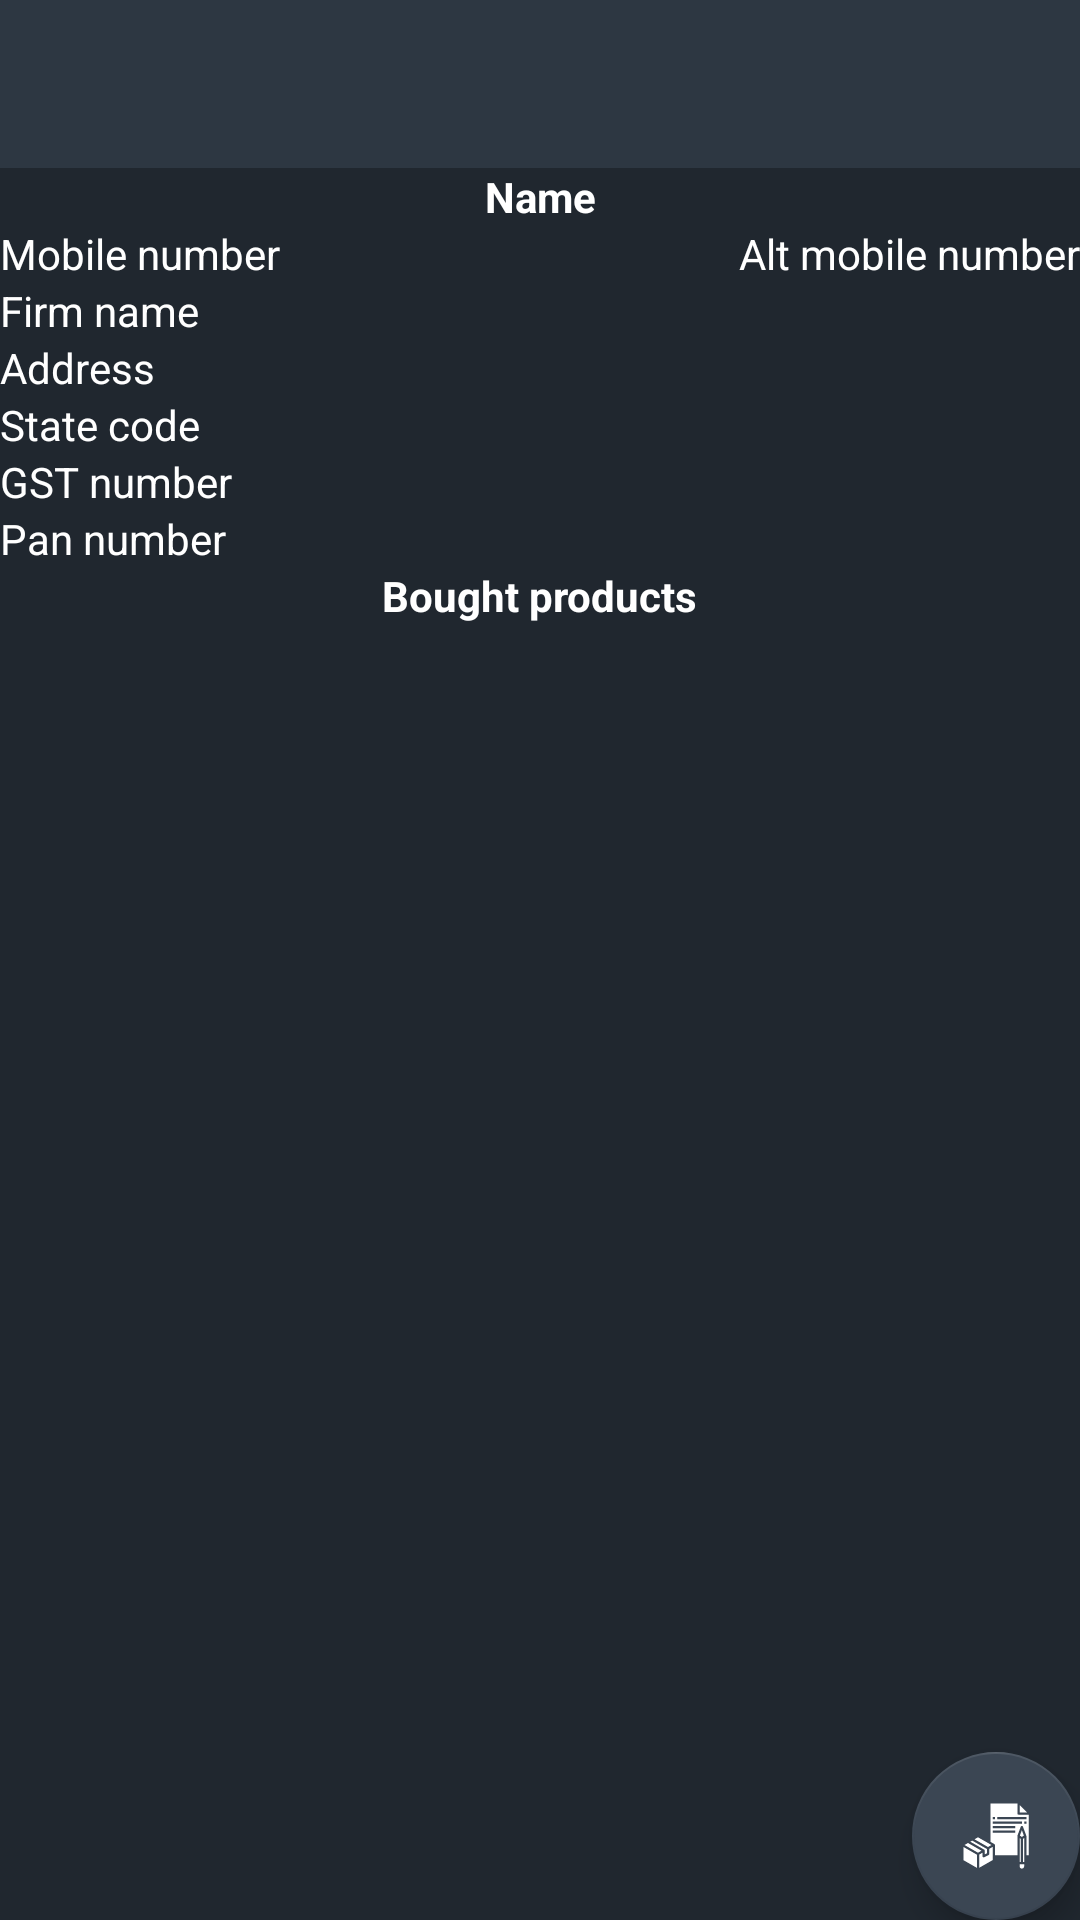

Android layout source for this screen:
<!-- AndroidManifest.xml: application theme AppTheme -->
<!-- res/layout/activity_view_seller.xml -->
<?xml version="1.0" encoding="utf-8"?>
<layout xmlns:android="http://schemas.android.com/apk/res/android"
    xmlns:app="http://schemas.android.com/apk/res-auto"
    xmlns:tools="http://schemas.android.com/tools"
    tools:context=".Features.View.Seller.ViewSeller">

    <androidx.constraintlayout.widget.ConstraintLayout
        android:layout_width="match_parent"
        android:layout_height="match_parent"
        android:background="@color/colorPrimaryDark"
        >

        <androidx.appcompat.widget.Toolbar
            android:id="@+id/toolbar"
            android:layout_width="match_parent"
            android:layout_height="?attr/actionBarSize"
            android:background="@color/navigationHeadColor"
            android:theme="@style/overFlowMenuTheme"
            app:layout_constraintEnd_toEndOf="parent"
            app:layout_constraintStart_toStartOf="parent"
            app:layout_constraintTop_toTopOf="parent"
            app:popupTheme="@style/popupStyle" />

        <TextView
            android:id="@+id/name"
            android:layout_width="0dp"
            android:layout_height="wrap_content"
            android:text="@string/name"
            android:textColor="@color/white"
            android:gravity="center"
            android:textStyle="bold"
            android:transitionName="@string/nameTransition"
            android:layout_marginHorizontal="@dimen/_10sdp"
            android:layout_marginVertical="@dimen/_10sdp"
            app:layout_constraintTop_toBottomOf="@id/toolbar"
            app:layout_constraintEnd_toEndOf="parent"
            app:layout_constraintStart_toStartOf="parent" />

        <TextView
            android:id="@+id/mobileNumber"
            android:layout_width="0dp"
            android:layout_height="wrap_content"
            android:paddingVertical="@dimen/_10sdp"
            android:layout_marginHorizontal="@dimen/_10sdp"
            android:text="@string/mobileNumber"
            android:transitionName="@string/mobileNumberTransition"
            android:textColor="@color/white"
            
            android:textIsSelectable="true"
            app:layout_constraintEnd_toStartOf="@+id/altMobileNumber"
            app:layout_constraintStart_toStartOf="parent"
            app:layout_constraintTop_toBottomOf="@+id/name" />
        <TextView
            android:id="@+id/altMobileNumber"
            android:layout_width="0dp"
            android:layout_height="wrap_content"
            android:layout_marginHorizontal="@dimen/_10sdp"
            android:paddingVertical="@dimen/_10sdp"
            android:text="@string/altMobileNumber"
            android:transitionName="@string/altMobileNumberTransition"
            android:textColor="@color/white"
            
            android:gravity="end"
            android:textIsSelectable="true"
            app:layout_constraintStart_toEndOf="@id/mobileNumber"
            app:layout_constraintEnd_toEndOf="parent"
            app:layout_constraintTop_toBottomOf="@+id/name" />
        <TextView
            android:id="@+id/firmName"
            android:layout_width="0dp"
            android:layout_height="wrap_content"
            android:layout_marginHorizontal="@dimen/_10sdp"
            android:text="@string/firmName"
            android:textColor="@color/white"
            
            app:layout_constraintEnd_toEndOf="parent"
            app:layout_constraintStart_toStartOf="parent"
            app:layout_constraintTop_toBottomOf="@+id/mobileNumber" />
        <TextView
            android:id="@+id/address"
            android:layout_width="0dp"
            android:layout_height="wrap_content"
            android:layout_marginHorizontal="@dimen/_10sdp"
            android:layout_marginVertical="@dimen/_10sdp"
            android:text="@string/address"
            android:textColor="@color/white"
            
            app:layout_constraintEnd_toEndOf="parent"
            app:layout_constraintStart_toStartOf="parent"
            app:layout_constraintTop_toBottomOf="@+id/firmName" />
        <TextView
            android:id="@+id/stateCode"
            android:layout_width="0dp"
            android:layout_height="wrap_content"
            android:layout_marginHorizontal="@dimen/_10sdp"
            android:layout_marginVertical="@dimen/_10sdp"
            android:text="@string/stateCode"
            android:textColor="@color/white"
            
            app:layout_constraintEnd_toEndOf="parent"
            app:layout_constraintStart_toStartOf="parent"
            app:layout_constraintTop_toBottomOf="@+id/address" />
        <TextView
            android:id="@+id/gstNumber"
            android:layout_width="0dp"
            android:layout_height="wrap_content"
            android:layout_marginHorizontal="@dimen/_10sdp"
            android:layout_marginVertical="@dimen/_10sdp"
            android:text="@string/gstNumber"
            android:textColor="@color/white"
            
            app:layout_constraintEnd_toEndOf="parent"
            app:layout_constraintStart_toStartOf="parent"
            app:layout_constraintTop_toBottomOf="@+id/stateCode" />
        <TextView
            android:id="@+id/panNumber"
            android:layout_width="0dp"
            android:layout_height="wrap_content"
            android:layout_marginHorizontal="@dimen/_10sdp"
            android:layout_marginVertical="@dimen/_10sdp"
            android:text="@string/panNumber"
            android:textColor="@color/white"
            
            app:layout_constraintEnd_toEndOf="parent"
            app:layout_constraintStart_toStartOf="parent"
            app:layout_constraintTop_toBottomOf="@+id/gstNumber" />
        <TextView
            android:id="@+id/orders"
            android:layout_width="wrap_content"
            android:layout_height="wrap_content"
            android:layout_marginHorizontal="@dimen/_10sdp"
            android:layout_marginVertical="@dimen/_10sdp"
            android:text="Bought products"
            android:textColor="@color/white"
            android:textSize="@dimen/_14sdp"
            android:textStyle="bold"
            app:layout_constraintEnd_toEndOf="parent"
            app:layout_constraintStart_toStartOf="parent"
            app:layout_constraintTop_toBottomOf="@+id/panNumber" />

        <androidx.recyclerview.widget.RecyclerView
            android:id="@+id/list"
            android:layout_width="match_parent"
            android:layout_height="0dp"
            app:layout_constraintBottom_toBottomOf="parent"
            app:layout_constraintEnd_toEndOf="parent"
            app:layout_constraintStart_toStartOf="parent"
            app:layout_constraintTop_toBottomOf="@+id/orders" />


        <com.google.android.material.floatingactionbutton.FloatingActionButton
            android:id="@+id/add"
            android:layout_width="wrap_content"
            android:layout_height="wrap_content"
            android:layout_margin="@dimen/_20sdp"
            android:src="@drawable/ic_inventory"
            app:backgroundTint="@color/fabColor"
            app:layout_constraintBottom_toBottomOf="parent"
            app:layout_constraintEnd_toEndOf="parent"
            app:tint="@color/white" />
    </androidx.constraintlayout.widget.ConstraintLayout>

</layout>
<!-- resources referenced by this layout -->
<resources>
  <color name="colorPrimaryDark">#20272F</color>
  <color name="fabColor">#3B4653</color>
  <color name="navigationHeadColor">#2D3742</color>
  <color name="white">#FFFFFF</color>
  <!-- drawable ic_inventory (drawable) -->
  <vector android:autoMirrored="true" android:height="512dp"
      android:viewportHeight="64" android:viewportWidth="64"
      android:width="512dp" xmlns:android="http://schemas.android.com/apk/res/android">
      <path android:fillColor="#FFFEFE" android:pathData="m26,48c0,0.379 -0.214,0.725 -0.553,0.895l-4,2c-0.141,0.07 -0.294,0.105 -0.447,0.105 -0.183,0 -0.365,-0.05 -0.525,-0.149 -0.295,-0.183 -0.475,-0.504 -0.475,-0.851v-3.134l-3,1.714v11.696l12,-6.857v-11.696l-3,1.714z"/>
      <path android:fillColor="#FFFEFE" android:pathData="m53,59c0,1.103 0.897,2 2,2s2,-0.897 2,-2v-2h-4z"/>
      <path android:fillColor="#FFFEFE" android:pathData="m3,53.42 l12,6.857v-11.697l-12,-6.857z"/>
      <path android:fillColor="#FFFEFE" android:pathData="m7.125,38.223 l-3.109,1.777 11.984,6.848 3.11,-1.777z"/>
      <path android:fillColor="#FFFEFE" android:pathData="m53,55h1v-20.465l-1,-0.667z"/>
      <path android:fillColor="#FFFEFE" android:pathData="m53,4.414v6.586h6.586z"/>
      <path android:fillColor="#FFFEFE" android:pathData="m27.984,40 l-11.984,-6.848 -3.109,1.777 11.984,6.848z"/>
      <path android:fillColor="#FFFEFE" android:pathData="m22,45v3.382l2,-1v-3.802l-13.125,-7.5 -1.735,0.991 12.356,7.06c0.312,0.179 0.504,0.51 0.504,0.869z"/>
      <path android:fillColor="#FFFEFE" android:pathData="m52,13c-0.553,0 -1,-0.448 -1,-1v-9h-24v34.134l3.496,1.998c0.312,0.178 0.504,0.509 0.504,0.868v9h20v-17c0,-0.12 0.021,-0.239 0.063,-0.351l3,-8c0.147,-0.39 0.52,-0.649 0.937,-0.649s0.79,0.259 0.937,0.649l3,8c0.042,0.112 0.063,0.231 0.063,0.351v17h2v-36zM29,15h2v2h-2zM49,29h-20v-2h20zM49,25h-20v-2h20zM55,21h-26v-2h26zM59,21h-2v-2h2zM59,17h-26v-2h26z"/>
      <path android:fillColor="#FFFEFE" android:pathData="m56.785,31.608 l-1.785,-4.76 -1.785,4.76 1.785,1.19z"/>
      <path android:fillColor="#FFFEFE" android:pathData="m56,55h1v-21.132l-1,0.667z"/>
  </vector>
  <string name="address">Address</string>
  <string name="altMobileNumber">Alt mobile number</string>
  <string name="altMobileNumberTransition">altMobileNumberTransition</string>
  <string name="firmName">Firm name</string>
  <string name="gstNumber">GST number</string>
  <string name="mobileNumber">Mobile number</string>
  <string name="mobileNumberTransition">mobileNumberTransition</string>
  <string name="name">Name</string>
  <string name="nameTransition">nameTransition</string>
  <string name="panNumber">Pan number</string>
  <string name="stateCode">State code</string>
  <style name="overFlowMenuTheme" parent="Theme.AppCompat.Light">
          <item name="android:actionMenuTextColor">@color/white</item>
          <item name="colorControlNormal">@color/white</item>
          <item name="android:textColor">@color/white</item>
          <item name="android:textColorPrimary">@color/white</item>
          <item name="popupMenuStyle">@style/popupStyle</item>
      </style>
  <style name="popupStyle" parent="ThemeOverlay.AppCompat.Light">
          <item name="android:popupBackground">@color/colorPrimary</item>
          <item name="android:colorBackground">@color/colorPrimary</item>
      </style>
  <style name="AppTheme" parent="Theme.MaterialComponents.Light.NoActionBar">
          
          <item name="colorPrimary">@color/colorPrimary</item>
          <item name="colorPrimaryDark">@color/colorPrimaryDark</item>
          <item name="colorAccent">@color/colorPrimaryDark</item>
      </style>
  <color name="colorPrimary">#8D9FB1</color>
</resources>
